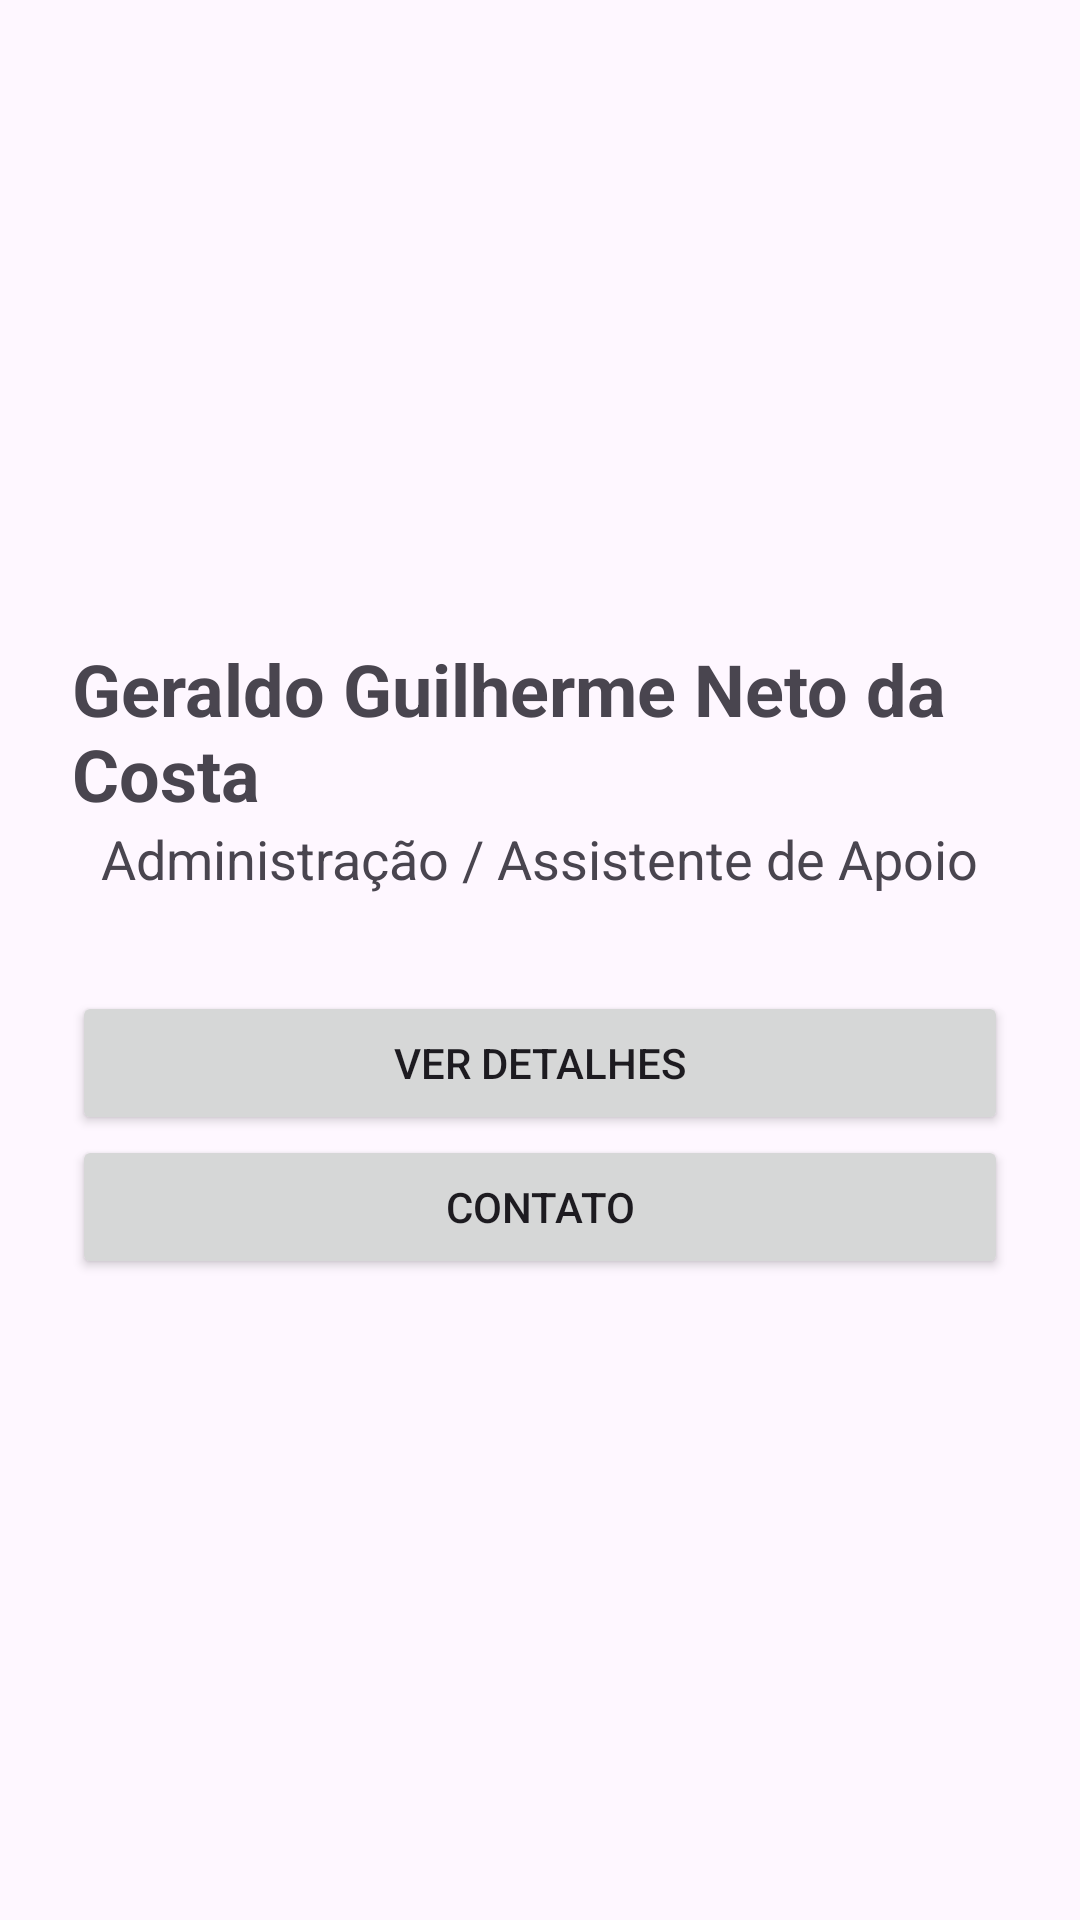

Here is an Android app screen rendered from its layout file. Give the layout XML and the strings, colors and styles it references.
<!-- AndroidManifest.xml: application theme Theme.Pdm_roteiro5 -->
<!-- res/layout/activity_main.xml -->
<?xml version="1.0" encoding="utf-8"?>
<LinearLayout xmlns:android="http://schemas.android.com/apk/res/android"
    android:layout_width="match_parent"
    android:layout_height="match_parent"
    android:orientation="vertical"
    android:gravity="center"
    android:padding="24dp">

    <TextView
        android:id="@+id/tvNome"
        android:layout_width="wrap_content"
        android:layout_height="wrap_content"
        android:text="Geraldo Guilherme Neto da Costa"
        android:textSize="24sp"
        android:textStyle="bold" />

    <TextView
        android:id="@+id/tvProfissao"
        android:layout_width="wrap_content"
        android:layout_height="wrap_content"
        android:text="Administração / Assistente de Apoio"
        android:textSize="18sp"
        android:layout_marginBottom="32dp" />

    <Button
        android:id="@+id/btnVerDetalhes"
        android:layout_width="match_parent"
        android:layout_height="wrap_content"
        android:text="Ver Detalhes" />

    <Button
        android:id="@+id/btnContato"
        android:layout_width="match_parent"
        android:layout_height="wrap_content"
        android:text="Contato" />
</LinearLayout>
<!-- resources referenced by this layout -->
<resources>
  <style name="Theme.Pdm_roteiro5" parent="Base.Theme.Pdm_roteiro5" />
  <style name="Base.Theme.Pdm_roteiro5" parent="Theme.Material3.DayNight.NoActionBar">
          
          
      </style>
</resources>
